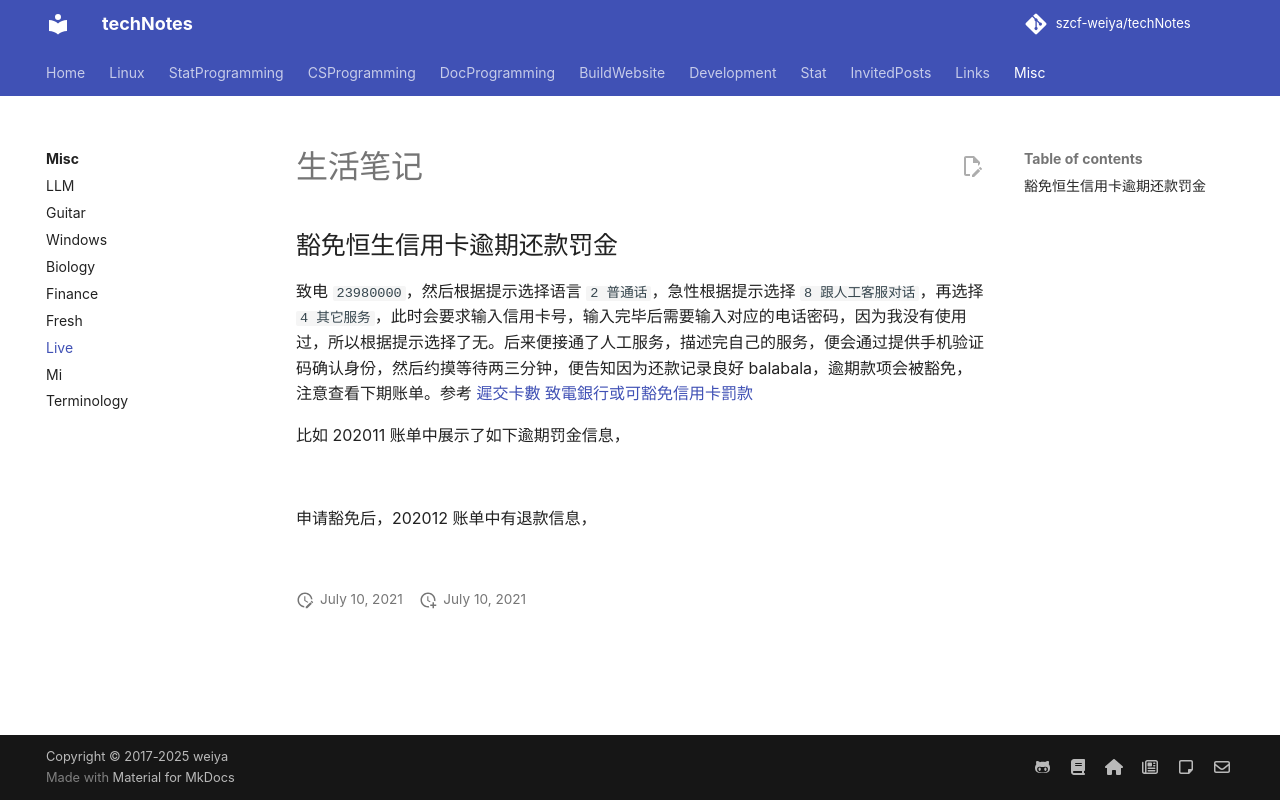

repository: szcf-weiya/techNotes · page: misc/live/index.html · generator: mkdocs

# 生活笔记

## 豁免恒生信用卡逾期还款罚金

致电 `23980000`，然后根据提示选择语言 `2 普通话`，急性根据提示选择 `8 跟人工客服对话`，再选择 `4 其它服务`，此时会要求输入信用卡号，输入完毕后需要输入对应的电话密码，因为我没有使用过，所以根据提示选择了无。后来便接通了人工服务，描述完自己的服务，便会通过提供手机验证码确认身份，然后约摸等待两三分钟，便告知因为还款记录良好 balabala，逾期款项会被豁免，注意查看下期账单。参考 [遲交卡數 致電銀行或可豁免信用卡罰款](https://blog.moneysmart.hk/zh-hk/credit-cards/%E9%81%B2%E4%BA%A4%E5%8D%A1%E6%95%B8-%E9%9B%BB%E8%A9%B1-%E8%B1%81%E5%85%8D-%E7%BD%B0%E6%AC%BE/)

比如 202011 账单中展示了如下逾期罚金信息，

![](https://user-images.githubusercontent.com/13688320/125157397-59f0cb00-e19d-11eb-985b-26e0e89eb492.png)

申请豁免后，202012 账单中有退款信息，

![](https://user-images.githubusercontent.com/13688320/125157398-5bba8e80-e19d-11eb-9511-ea6ca642ae06.png)
